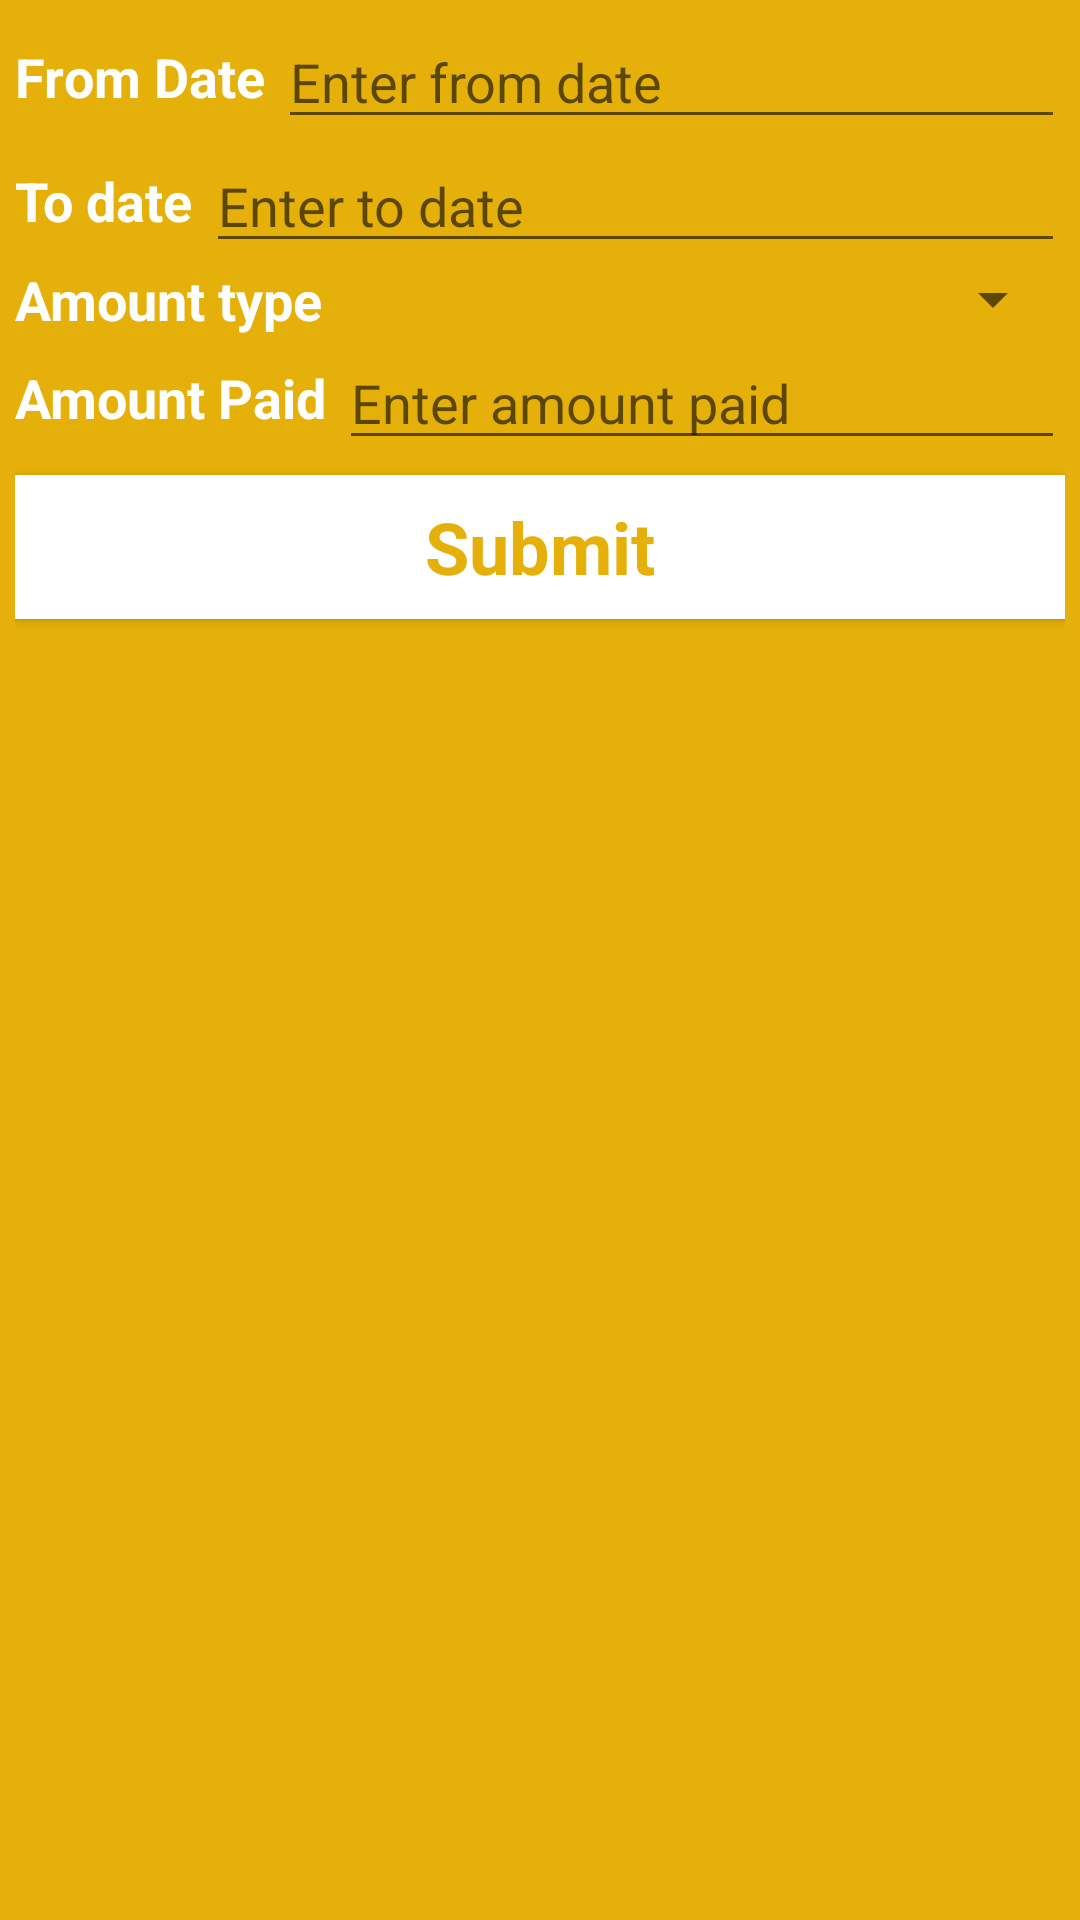

This screen was rendered from an Android layout file. Write that file and the resources it references.
<!-- AndroidManifest.xml: application theme AppTheme -->
<!-- res/layout/fragment_trace_salary.xml -->
<FrameLayout xmlns:android="http://schemas.android.com/apk/res/android"
    xmlns:tools="http://schemas.android.com/tools"
    android:layout_width="match_parent"
    android:layout_height="match_parent"
    android:background="@color/appdark"

    tools:context=".fragments.MaintenanceFragment">

    <ScrollView xmlns:android="http://schemas.android.com/apk/res/android"
        xmlns:tools="http://schemas.android.com/tools"
        android:id="@+id/salary_layout"
        android:layout_width="match_parent"

        android:layout_height="match_parent"
        android:orientation="vertical"
        android:padding="5dp"
        android:scrollbars="none">

        <LinearLayout
            android:layout_width="match_parent"
            android:layout_height="match_parent"
            android:orientation="vertical">

            <LinearLayout
                android:layout_width="match_parent"
                android:layout_height="wrap_content"
                android:gravity="center">

                <TextView
                    android:layout_width="wrap_content"
                    android:layout_height="wrap_content"
                    android:text="From Date "
                    android:textColor="@color/white"
                    android:textSize="18sp"
                    android:textStyle="bold" />


                <EditText
                    android:id="@+id/from_date"
                    android:layout_width="match_parent"
                    android:layout_height="wrap_content"
                    android:focusableInTouchMode="false"
                    android:hint="Enter from date"
                    android:inputType="text" />
            </LinearLayout>

            <LinearLayout
                android:layout_width="match_parent"
                android:layout_height="wrap_content"
                android:gravity="center">

                <TextView
                    android:layout_width="wrap_content"
                    android:layout_height="wrap_content"
                    android:text="To date "
                    android:textColor="@color/white"
                    android:textSize="18sp"
                    android:textStyle="bold" />

                <EditText
                    android:id="@+id/to_date"
                    android:layout_width="match_parent"
                    android:layout_height="wrap_content"
                    android:focusableInTouchMode="false"
                    android:hint="Enter to date" />
            </LinearLayout>

            <LinearLayout
                android:layout_width="match_parent"
                android:layout_height="wrap_content"
                android:gravity="center">

                <TextView
                    android:layout_width="wrap_content"
                    android:layout_height="wrap_content"
                    android:text="Amount type "
                    android:textColor="@color/white"
                    android:textSize="18sp"
                    android:textStyle="bold" />

                <Spinner
                    android:id="@+id/spiiner_amountttype"
                    android:layout_width="match_parent"
                    android:layout_height="wrap_content"
                    android:inputType="number" />
            </LinearLayout>

            <LinearLayout
                android:layout_width="match_parent"
                android:layout_height="wrap_content"
                android:gravity="center">

                <TextView
                    android:layout_width="wrap_content"
                    android:layout_height="wrap_content"
                    android:text="Amount Paid "
                    android:textColor="@color/white"
                    android:textSize="18sp"
                    android:textStyle="bold" />

                <EditText
                    android:id="@+id/amount_paid"
                    android:layout_width="match_parent"
                    android:layout_height="wrap_content"
                    android:hint="Enter amount paid"
                    android:inputType="number" />

            </LinearLayout>

            <Button
                android:id="@+id/submit_salary"
                style="@style/ButtonStyle"
                android:layout_width="match_parent"
                android:layout_height="wrap_content"
                android:text="Submit"
                android:padding="3dp"
                android:background="@color/white"
                android:textColor="@color/appdark"
                android:textSize="24sp" />



        </LinearLayout>

    </ScrollView>

</FrameLayout>
<!-- resources referenced by this layout -->
<resources>
  <color name="appdark">#E5B009</color>
  <color name="white">#fff</color>
  <style name="ButtonStyle" parent="android:Widget.Button">
          <item name="android:textColor">@color/white</item>
          <item name="android:layout_marginTop">5dp</item>
          <item name="android:layout_marginBottom">5dp</item>
          <item name="android:textStyle">bold</item>
          <item name="android:background">@drawable/selector_button</item>
  
  
      </style>
  <style name="AppTheme" parent="AppBaseTheme">
          
      </style>
  <!-- drawable selector_button (drawable-mdpi) -->
  <?xml version="1.0" encoding="utf-8"?>
  <selector xmlns:android="http://schemas.android.com/apk/res/android">
  
      <item android:drawable="@color/appdark" android:state_selected="true"></item>
      <item android:drawable="@color/applight" android:state_pressed="true"></item>
      <item android:drawable="@color/appdark"></item>
  
  </selector>
  <style name="AppBaseTheme" parent="Theme.AppCompat.Light">
          
      </style>
  <color name="applight">#FFC50C</color>
</resources>
